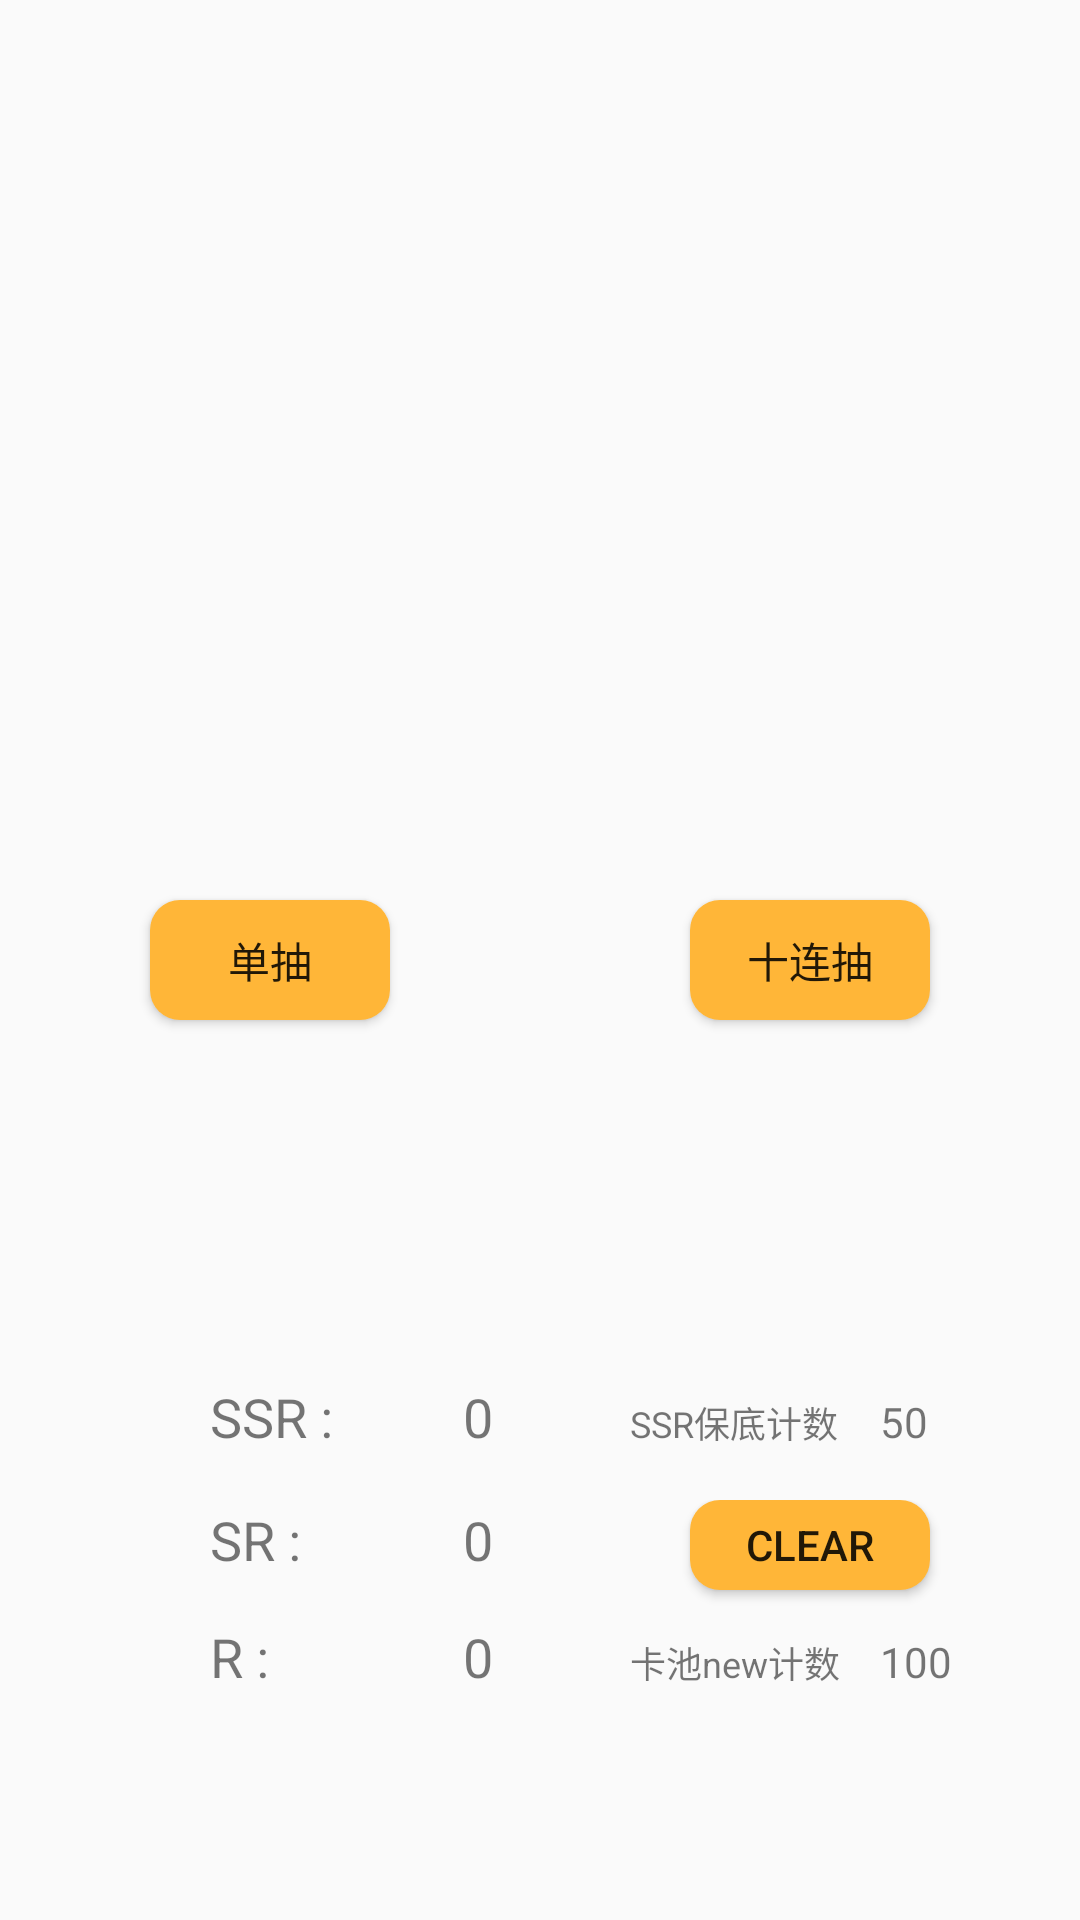

Reconstruct the res/layout file that produces this screen, plus the resources it refers to.
<!-- AndroidManifest.xml: application theme AppTheme -->
<!-- res/layout/activity_main.xml -->
<?xml version="1.0" encoding="utf-8"?>
<androidx.constraintlayout.widget.ConstraintLayout xmlns:android="http://schemas.android.com/apk/res/android"
    xmlns:app="http://schemas.android.com/apk/res-auto"
    xmlns:tools="http://schemas.android.com/tools"
    android:layout_width="match_parent"
    android:layout_height="match_parent"
    tools:context=".MainActivity">



    <LinearLayout
        android:visibility="invisible"
        android:id="@+id/layout_pr"
        android:layout_width="300dp"
        android:layout_height="60dp"
        android:paddingTop="10dp"
        android:layout_marginTop="20dp"
        app:layout_constraintTop_toTopOf="parent"
        app:layout_constraintStart_toStartOf="parent"
        app:layout_constraintEnd_toEndOf="parent">

        <EditText
            android:id="@+id/ed_P_ssr"
            android:layout_width="60dp"
            android:layout_height="40dp"
            android:layout_marginLeft="30dp"
            android:hint="SSR"/>

        <EditText
            android:id="@+id/ed_P_sr"
            android:layout_width="60dp"
            android:layout_height="40dp"
            android:layout_marginLeft="30dp"
            android:hint="SR"/>

        <EditText
            android:id="@+id/ed_P_r"
            android:layout_width="60dp"
            android:layout_height="40dp"
            android:layout_marginLeft="30dp"
            android:hint="R"/>

    </LinearLayout>
    <LinearLayout
        android:visibility="invisible"
        android:id="@+id/layout_prtext"
        android:layout_width="300dp"
        android:layout_height="60dp"
        android:paddingTop="10dp"
        android:layout_marginTop="50dp"
        app:layout_constraintTop_toTopOf="@id/layout_pr"
        app:layout_constraintStart_toStartOf="parent"
        app:layout_constraintEnd_toEndOf="parent">

        <TextView
            android:layout_width="80dp"
            android:layout_height="40dp"
            android:layout_marginLeft="15dp"
            android:text="SSR概率"/>

        <TextView
            android:layout_width="80dp"
            android:layout_height="40dp"
            android:layout_marginLeft="15dp"
            android:text="SR概率"/>

        <TextView
            android:layout_width="80dp"
            android:layout_height="40dp"
            android:layout_marginLeft="15dp"
            android:text="R概率"/>
    </LinearLayout>
    <TextView
        android:visibility="invisible"
        android:id="@+id/text1000"
        android:layout_width="80dp"
        android:layout_height="40dp"
        android:layout_marginTop="40dp"
        android:layout_marginLeft="10dp"
        android:text="/1000"
        app:layout_constraintEnd_toEndOf="parent"
        app:layout_constraintTop_toTopOf="parent"
        />
    <Button
        android:visibility="invisible"
        android:id="@+id/btn_setPR"
        android:layout_width="50dp"
        android:layout_height="25dp"
        android:layout_marginTop="4dp"
        android:layout_marginRight="8dp"
        android:background="@drawable/button"
        android:text="set"
        app:layout_constraintTop_toBottomOf="@+id/text1000"
        app:layout_constraintEnd_toEndOf="parent"/>




    <GridView
        android:id="@+id/result"
        android:layout_width="350dp"
        android:layout_height="250dp"
        app:layout_constraintTop_toTopOf="@id/layout_prtext"
        app:layout_constraintStart_toStartOf="parent"
        app:layout_constraintEnd_toEndOf="parent"
        android:numColumns="4">
    </GridView>
    <Button
        android:id="@+id/btn_solo"
        android:layout_width="80dp"
        android:layout_height="40dp"
        android:background="@drawable/button"
        android:text="单抽"
        android:layout_marginLeft="50dp"
        app:layout_constraintBottom_toBottomOf="parent"
        app:layout_constraintStart_toStartOf="parent"
        app:layout_constraintTop_toTopOf="parent" />

    <Button
        android:id="@+id/btn_tenfold"
        android:layout_width="80dp"
        android:layout_height="40dp"
        android:background="@drawable/button"
        android:text="十连抽"
        android:layout_marginRight="50dp"
        app:layout_constraintBottom_toBottomOf="parent"
        app:layout_constraintEnd_toEndOf="parent"
        app:layout_constraintTop_toTopOf="parent" />

    <CheckBox
        android:visibility="invisible"
        android:id="@+id/cb_Safe_ten"
        android:layout_width="150dp"
        android:layout_height="25dp"
        android:layout_marginTop="300dp"
        android:layout_marginRight="160dp"
        app:layout_constraintStart_toStartOf="parent"
        app:layout_constraintEnd_toEndOf="parent"
        app:layout_constraintTop_toTopOf="@+id/result"
        android:text="十连SR保底"/>
    <CheckBox
        android:visibility="invisible"
        android:id="@+id/cb_Safe_fifty"
        android:layout_width="150dp"
        android:layout_height="25dp"
        android:layout_marginTop="300dp"
        android:layout_marginLeft="160dp"
        app:layout_constraintStart_toStartOf="parent"
        app:layout_constraintEnd_toEndOf="parent"
        app:layout_constraintTop_toTopOf="@+id/result"
        android:text="五十连SSR保底"/>
    <LinearLayout
        android:layout_width="300dp"
        android:layout_height="40dp"
        android:layout_marginTop="140dp"
        app:layout_constraintTop_toBottomOf="@id/result"
        app:layout_constraintStart_toStartOf="parent"
        app:layout_constraintEnd_toEndOf="parent">
        <TextView
            android:layout_width="80dp"
            android:layout_height="40dp"
            android:layout_marginLeft="40dp"
            android:textSize="18dp"
            android:text="SSR : "/>
        <TextView
            android:id="@+id/ssrNum"
            android:layout_width="60dp"
            android:layout_height="40dp"
            android:textSize="18dp"
            android:text=" 0 "/>
        <TextView
            android:layout_width="80dp"
            android:layout_height="40dp"
            android:textSize="12dp"
            android:text="SSR保底计数"/>
        <TextView
            android:id="@+id/safe_fifity"
            android:layout_width="40dp"
            android:layout_height="40dp"
            android:textSize="14dp"
            android:text=" 50 "/>
    </LinearLayout>
    <LinearLayout
        android:layout_width="300dp"
        android:layout_height="40dp"
        android:layout_marginTop="180dp"
        app:layout_constraintTop_toBottomOf="@id/result"
        app:layout_constraintStart_toStartOf="parent"
        app:layout_constraintEnd_toEndOf="parent">
        <TextView
            android:layout_width="80dp"
            android:layout_height="40dp"
            android:layout_marginLeft="40dp"
            android:textSize="18dp"
            android:text="SR : "/>
        <TextView
            android:id="@+id/srNum"
            android:layout_width="60dp"
            android:layout_height="40dp"
            android:textSize="18dp"
            android:text=" 0 "/>
        <Button
            android:id="@+id/clear"
            android:background="@drawable/button"
            android:layout_width="80dp"
            android:layout_height="30dp"
            android:layout_marginLeft="20dp"
            android:text="clear"/>
    </LinearLayout>
    <LinearLayout
        android:layout_width="300dp"
        android:layout_height="40dp"
        android:layout_marginTop="220dp"
        app:layout_constraintTop_toBottomOf="@id/result"
        app:layout_constraintStart_toStartOf="parent"
        app:layout_constraintEnd_toEndOf="parent">
        <TextView
            android:layout_width="80dp"
            android:layout_height="40dp"
            android:layout_marginLeft="40dp"
            android:textSize="18dp"
            android:text="R : "/>
        <TextView
            android:id="@+id/rNum"
            android:layout_width="60dp"
            android:layout_height="40dp"
            android:textSize="18dp"
            android:text=" 0 "/>
        <TextView
            android:layout_width="80dp"
            android:layout_height="40dp"
            android:textSize="12dp"
            android:text="卡池new计数"/>
        <TextView
            android:id="@+id/safe_newhun"
            android:layout_width="40dp"
            android:layout_height="40dp"
            android:textSize="14dp"
            android:text=" 100 "/>
    </LinearLayout>

    <ImageView
        android:id="@+id/card_view"
        android:layout_width="400dp"
        android:layout_height="600dp"
        android:background="#123"
        android:visibility="invisible"
        android:clickable="false"
        android:layout_alignParentTop="true"
        app:layout_constraintTop_toTopOf="@id/layout_prtext"
        app:layout_constraintStart_toStartOf="parent"
        app:layout_constraintEnd_toEndOf="parent">
    </ImageView>
</androidx.constraintlayout.widget.ConstraintLayout>
<!-- resources referenced by this layout -->
<resources>
  <!-- drawable button (drawable) -->
  <?xml version="1.0" encoding="utf-8"?>
  <selector xmlns:android="http://schemas.android.com/apk/res/android">
      
      <item android:state_pressed="true">
          <shape>
              
              <solid android:color="#e79429" />
              
              <corners android:radius="20dp" />
          </shape>
      </item>
      
      <item>
          <shape>
              <solid android:color="@color/colorYellow" />
              <corners android:radius="10dp" />
          </shape>
      </item>
  </selector>
  <style name="AppTheme" parent="Theme.AppCompat.Light.DarkActionBar">
          
          <item name="windowNoTitle">true</item>
          <item name="colorPrimary">@color/colorYellow</item>
          <item name="colorPrimaryDark">@color/colorYellow</item>
          <item name="colorAccent">@color/colorBlack</item>
      </style>
  <color name="colorYellow">#ffb638</color>
  <color name="colorBlack">#000000</color>
</resources>
